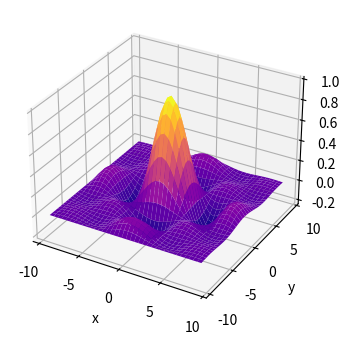

Write the Python code that produced this figure.
import matplotlib.pyplot as plt
import numpy as np

fig = plt.figure(figsize=(7, 4))
ax = fig.add_subplot(projection="3d")

ax.set_xlabel("x")
ax.set_ylabel("y")
ax.set_zlabel("z")

arg = 3

x = np.arange(-arg*np.pi, arg*np.pi, 0.5)
y = np.arange(-arg*np.pi, arg*np.pi, 0.5)
xgrid, ygrid = np.meshgrid(x, y)
zgrid = (np.sin(xgrid)) * np.sin(ygrid) / (xgrid * ygrid)

ax.plot_surface(xgrid, ygrid, zgrid, cmap = 'plasma')

plt.show()
